Image classification data set "picture" (hk-railway/picturebook on GitHub). Class labels (18): JR bus, JR ETC, JR EXP DC, JR EXP EC, JR ferry, JR local&etc PC, JR local diesel car, JR LOCAL EC1, JR LOCAL EC2, JR local hybrid car, JR LOCO, JR maglev, JR shinkansen, JR super express diesel car, JR super express electric car, JR superexp ec(jnr1), JR superexp ec(jnr2), JR super express passenger car.

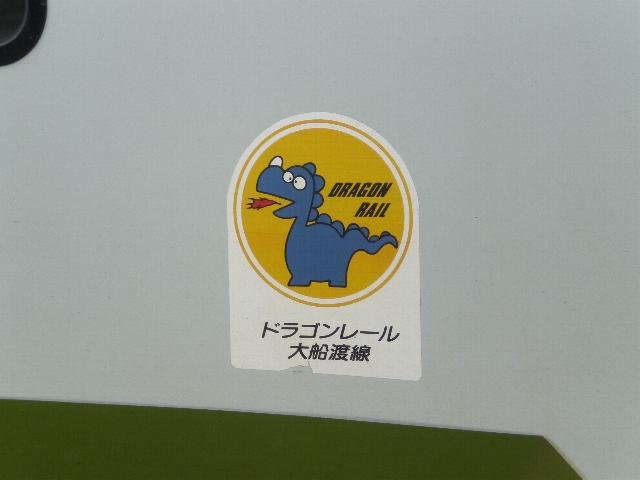
Label: JR local diesel car

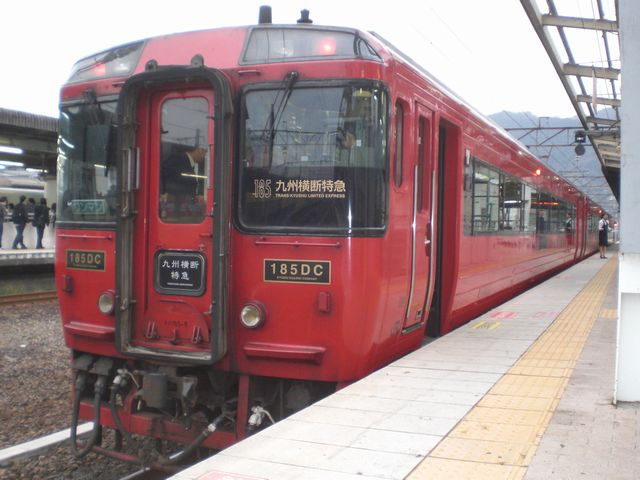
Label: JR super express diesel car

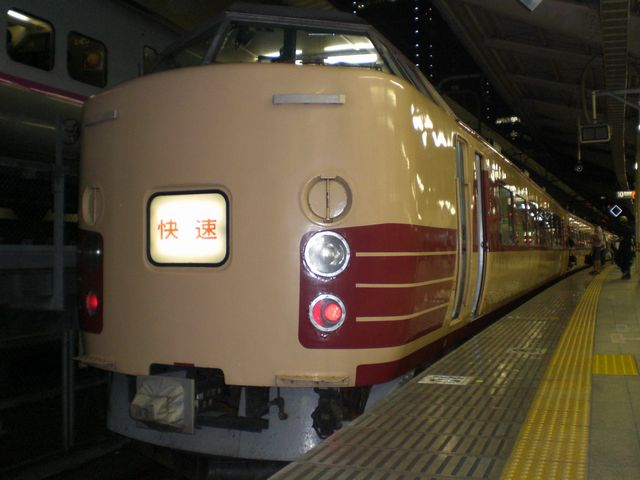
Label: JR superexp ec(jnr1)

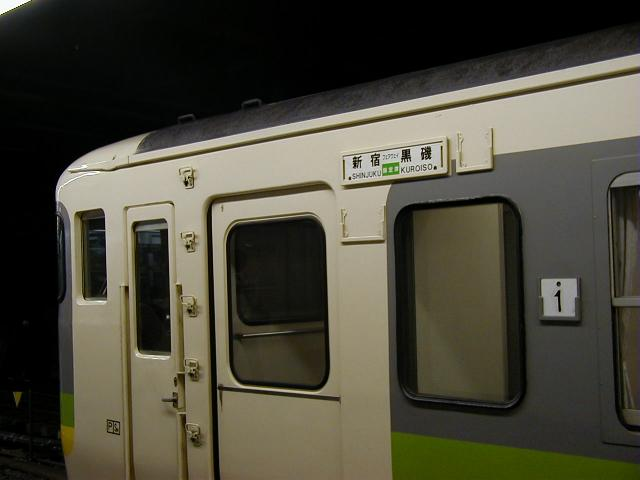
Label: JR EXP EC

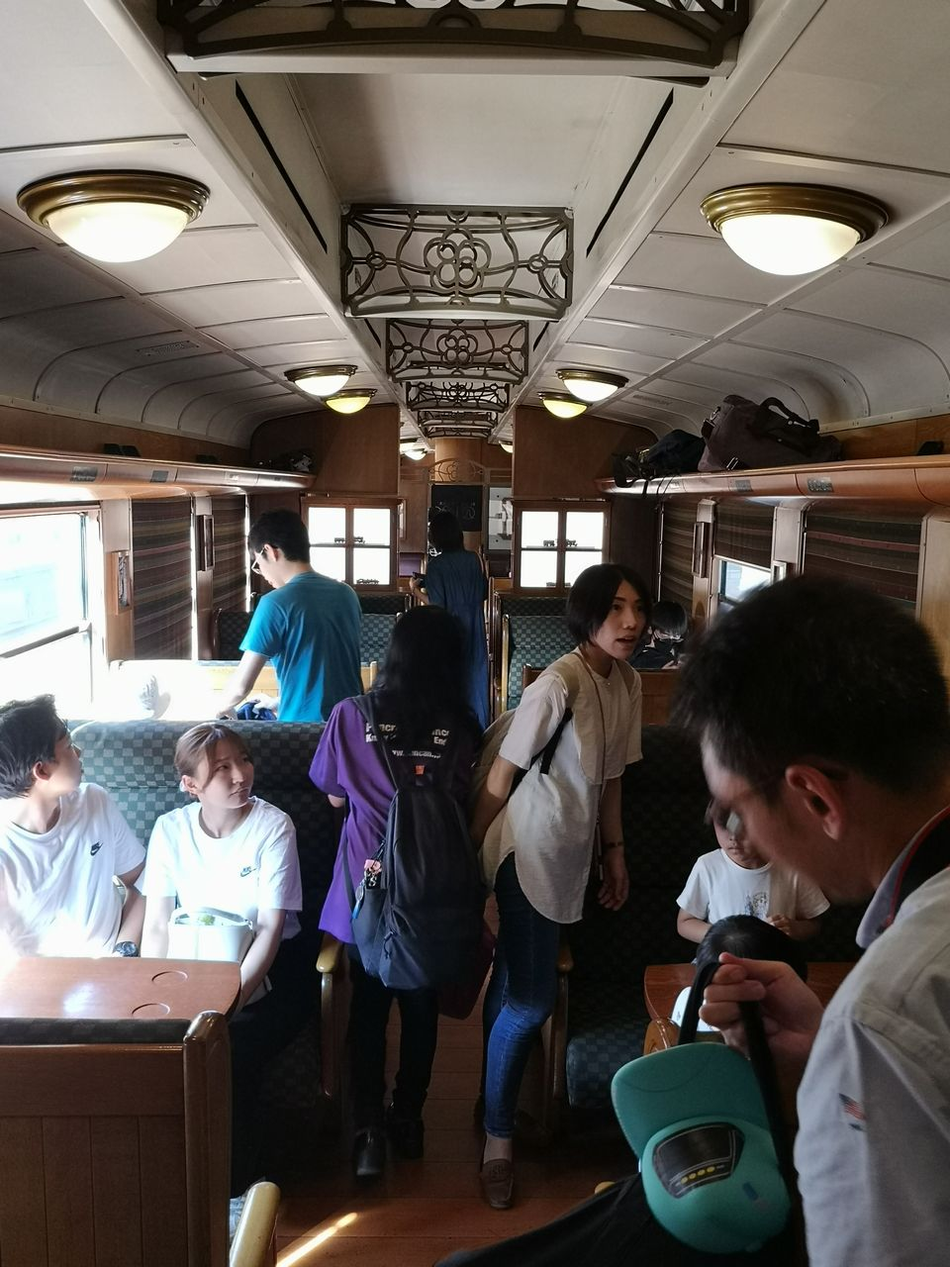
Label: JR local&etc PC

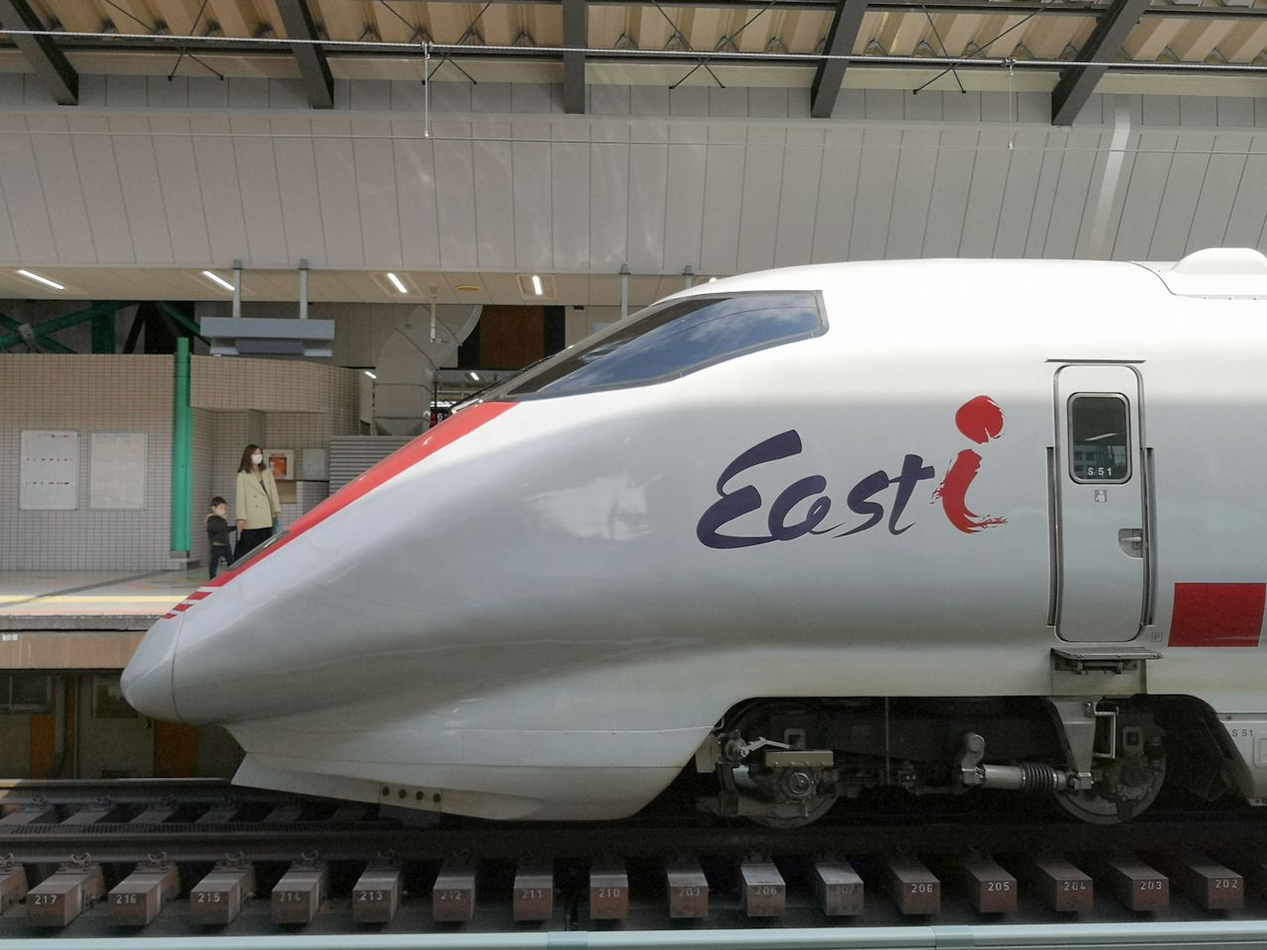
Label: JR shinkansen
